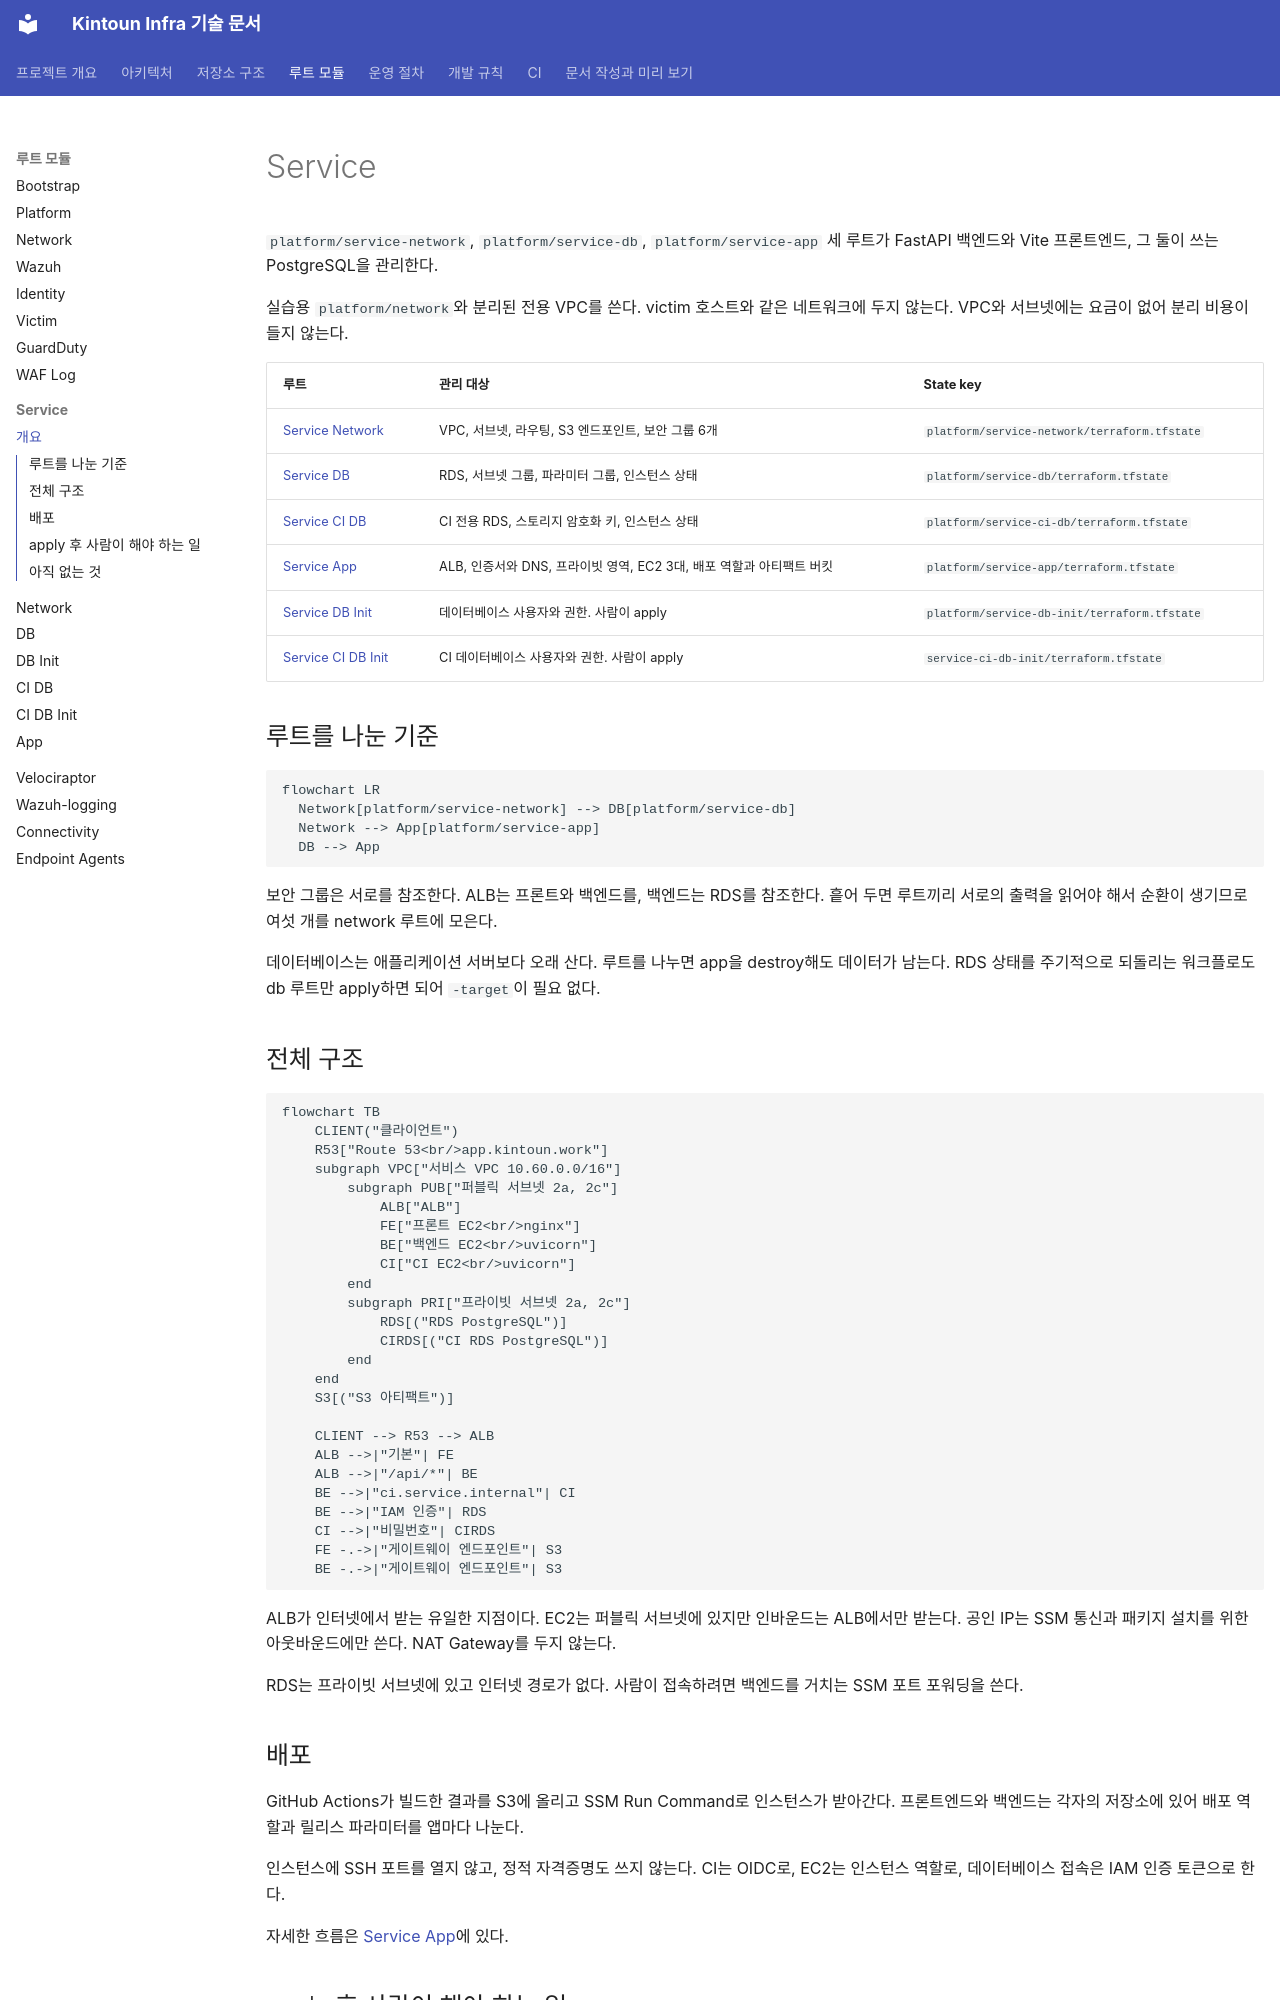

repository: kintoun-secops/kintoun-infra · page: modules/service/index.html · generator: mkdocs

# Service

`platform/service-network`, `platform/service-db`, `platform/service-app` 세 루트가
FastAPI 백엔드와 Vite 프론트엔드, 그 둘이 쓰는 PostgreSQL을 관리한다.

실습용 `platform/network`와 분리된 전용 VPC를 쓴다. victim 호스트와 같은 네트워크에 두지 않는다.
VPC와 서브넷에는 요금이 없어 분리 비용이 들지 않는다.

| 루트 | 관리 대상 | State key |
| --- | --- | --- |
| [Service Network](platform/service-network.md) | VPC, 서브넷, 라우팅, S3 엔드포인트, 보안 그룹 6개 | `platform/service-network/terraform.tfstate` |
| [Service DB](platform/service-db.md) | RDS, 서브넷 그룹, 파라미터 그룹, 인스턴스 상태 | `platform/service-db/terraform.tfstate` |
| [Service CI DB](platform/service-ci-db.md) | CI 전용 RDS, 스토리지 암호화 키, 인스턴스 상태 | `platform/service-ci-db/terraform.tfstate` |
| [Service App](platform/service-app.md) | ALB, 인증서와 DNS, 프라이빗 영역, EC2 3대, 배포 역할과 아티팩트 버킷 | `platform/service-app/terraform.tfstate` |
| [Service DB Init](service-db-init.md) | 데이터베이스 사용자와 권한. 사람이 apply | `platform/service-db-init/terraform.tfstate` |
| [Service CI DB Init](service-ci-db-init.md) | CI 데이터베이스 사용자와 권한. 사람이 apply | `service-ci-db-init/terraform.tfstate` |

## 루트를 나눈 기준

```mermaid
flowchart LR
  Network[platform/service-network] --> DB[platform/service-db]
  Network --> App[platform/service-app]
  DB --> App
```

보안 그룹은 서로를 참조한다. ALB는 프론트와 백엔드를, 백엔드는 RDS를 참조한다.
흩어 두면 루트끼리 서로의 출력을 읽어야 해서 순환이 생기므로 여섯 개를 network 루트에 모은다.

데이터베이스는 애플리케이션 서버보다 오래 산다. 루트를 나누면 app을 destroy해도 데이터가 남는다.
RDS 상태를 주기적으로 되돌리는 워크플로도 db 루트만 apply하면 되어 `-target`이 필요 없다.

## 전체 구조

```mermaid
flowchart TB
    CLIENT("클라이언트")
    R53["Route 53<br/>app.kintoun.work"]
    subgraph VPC["서비스 VPC 10.60.0.0/16"]
        subgraph PUB["퍼블릭 서브넷 2a, 2c"]
            ALB["ALB"]
            FE["프론트 EC2<br/>nginx"]
            BE["백엔드 EC2<br/>uvicorn"]
            CI["CI EC2<br/>uvicorn"]
        end
        subgraph PRI["프라이빗 서브넷 2a, 2c"]
            RDS[("RDS PostgreSQL")]
            CIRDS[("CI RDS PostgreSQL")]
        end
    end
    S3[("S3 아티팩트")]

    CLIENT --> R53 --> ALB
    ALB -->|"기본"| FE
    ALB -->|"/api/*"| BE
    BE -->|"ci.service.internal"| CI
    BE -->|"IAM 인증"| RDS
    CI -->|"비밀번호"| CIRDS
    FE -.->|"게이트웨이 엔드포인트"| S3
    BE -.->|"게이트웨이 엔드포인트"| S3
```

ALB가 인터넷에서 받는 유일한 지점이다. EC2는 퍼블릭 서브넷에 있지만 인바운드는 ALB에서만 받는다.
공인 IP는 SSM 통신과 패키지 설치를 위한 아웃바운드에만 쓴다. NAT Gateway를 두지 않는다.

RDS는 프라이빗 서브넷에 있고 인터넷 경로가 없다. 사람이 접속하려면 백엔드를 거치는 SSM 포트 포워딩을 쓴다.
